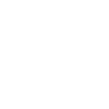
t = 0.00 s
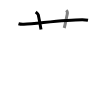
t = 2.50 s
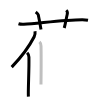
t = 5.25 s
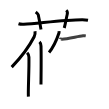
t = 7.75 s
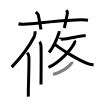
t = 10.50 s
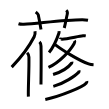
t = 13.00 s

The animated SVG that drew these frames (rendered in a browser with its animation timeline set to each time). Animation: 13 SMIL elements (animate=13); one cycle of 13.00 s.

<svg width="109px" height="109px" viewBox="0 0 px 109px" xmlns="http://www.w3.org/2000/svg" xmlns:xlink="http://www.w3.org/1999/xlink" xml:space="preserve" version="1.1"  baseProfile="full">
<path d="M18.5,23.77c1.66,0.53,3.59,0.63,5.25,0.53C39,23.33,64.62,19.83,82.2,19.76c2.76-0.01,4.42,0.25,5.8,0.51" style="fill:none;stroke:black;stroke-width:3;opacity:0">
  <animate attributeType="CSS" attributeName="opacity" from="0" to="1" begin="0s" dur="1s" repeatCount="Indefinite" fill="freeze" />
</path>
<path d="M35.75,12c1.75,1.43,2.31,1.87,2.5,2.75C40,23,40.5,26.5,41,29.5" style="fill:none;stroke:black;stroke-width:3;opacity:0">
  <animate attributeType="CSS" attributeName="opacity" from="0" to="1" begin="1s" dur="1s" repeatCount="Indefinite" fill="freeze" />
</path>
<path d="M66.25,10.25c1.12,1,1.37,2.52,1,4c-1.12,4.5-1.38,8-3,13.75" style="fill:none;stroke:black;stroke-width:3;opacity:0">
  <animate attributeType="CSS" attributeName="opacity" from="0" to="1" begin="2s" dur="1s" repeatCount="Indefinite" fill="freeze" />
</path>
<path d="M35.02,31.22c0.24,1.76-0.07,4.06-0.84,5.57C29.25,46.4,23,55.42,11.69,67.12" style="fill:none;stroke:black;stroke-width:3;opacity:0">
  <animate attributeType="CSS" attributeName="opacity" from="0" to="1" begin="3s" dur="1s" repeatCount="Indefinite" fill="freeze" />
</path>
<path d="M27.14,52.83c0.86,0.92,1.73,2.44,1.78,4.15c0.34,11.26-0.94,33.67-0.53,39.56" style="fill:none;stroke:black;stroke-width:3;opacity:0">
  <animate attributeType="CSS" attributeName="opacity" from="0" to="1" begin="4s" dur="1s" repeatCount="Indefinite" fill="freeze" />
</path>
<path d="M39.46,41.82c0.87,0.78,1.48,1.69,1.55,4.26c0.36,12.36-0.02,34.28-0.02,38.49" style="fill:none;stroke:black;stroke-width:3;opacity:0">
  <animate attributeType="CSS" attributeName="opacity" from="0" to="1" begin="5s" dur="1s" repeatCount="Indefinite" fill="freeze" />
</path>
<path d="M59.01,31.14c0.03,0.48,0.17,1.28-0.05,1.94c-1.43,4.27-4.94,13.48-9.9,19.38" style="fill:none;stroke:black;stroke-width:3;opacity:0">
  <animate attributeType="CSS" attributeName="opacity" from="0" to="1" begin="6s" dur="1s" repeatCount="Indefinite" fill="freeze" />
</path>
<path d="M60.08,39.06c0.03-0.06,1.47,0.16,2,0.15c5.42-0.17,16.14-2.89,20.96-3.38c0.92-0.09,2.5-0.01,2.74,0.03" style="fill:none;stroke:black;stroke-width:3;opacity:0">
  <animate attributeType="CSS" attributeName="opacity" from="0" to="1" begin="7s" dur="1s" repeatCount="Indefinite" fill="freeze" />
</path>
<path d="M74.49,40.63c0.42,0.66,0.32,1.71-0.29,2.83C70.23,50.7,59.33,62.55,48.49,67.4" style="fill:none;stroke:black;stroke-width:3;opacity:0">
  <animate attributeType="CSS" attributeName="opacity" from="0" to="1" begin="8s" dur="1s" repeatCount="Indefinite" fill="freeze" />
</path>
<path d="M55.15,44.65c5.99,4.66,22.92,15.55,33.44,19.3c2.02,0.72,3.31,0.84,4.97,0.92" style="fill:none;stroke:black;stroke-width:3;opacity:0">
  <animate attributeType="CSS" attributeName="opacity" from="0" to="1" begin="9s" dur="1s" repeatCount="Indefinite" fill="freeze" />
</path>
<path d="M71.85,61.73c0.05,0.31,0.2,0.84-0.11,1.25c-2.01,2.67-7.95,8.33-18.66,11.52" style="fill:none;stroke:black;stroke-width:3;opacity:0">
  <animate attributeType="CSS" attributeName="opacity" from="0" to="1" begin="10s" dur="1s" repeatCount="Indefinite" fill="freeze" />
</path>
<path d="M78.95,70.4c0.1,0.43,0.34,1.17-0.18,1.71C75.11,75.91,64,83.5,53.31,86.4" style="fill:none;stroke:black;stroke-width:3;opacity:0">
  <animate attributeType="CSS" attributeName="opacity" from="0" to="1" begin="11s" dur="1s" repeatCount="Indefinite" fill="freeze" />
</path>
<path d="M86.82,81.1c0.12,0.42-0.24,1.57-0.74,2.17C83.13,86.78,61.25,96.25,45.3,99.5" style="fill:none;stroke:black;stroke-width:3;opacity:0">
  <animate attributeType="CSS" attributeName="opacity" from="0" to="1" begin="12s" dur="1s" repeatCount="Indefinite" fill="freeze" />
</path>
</svg>
